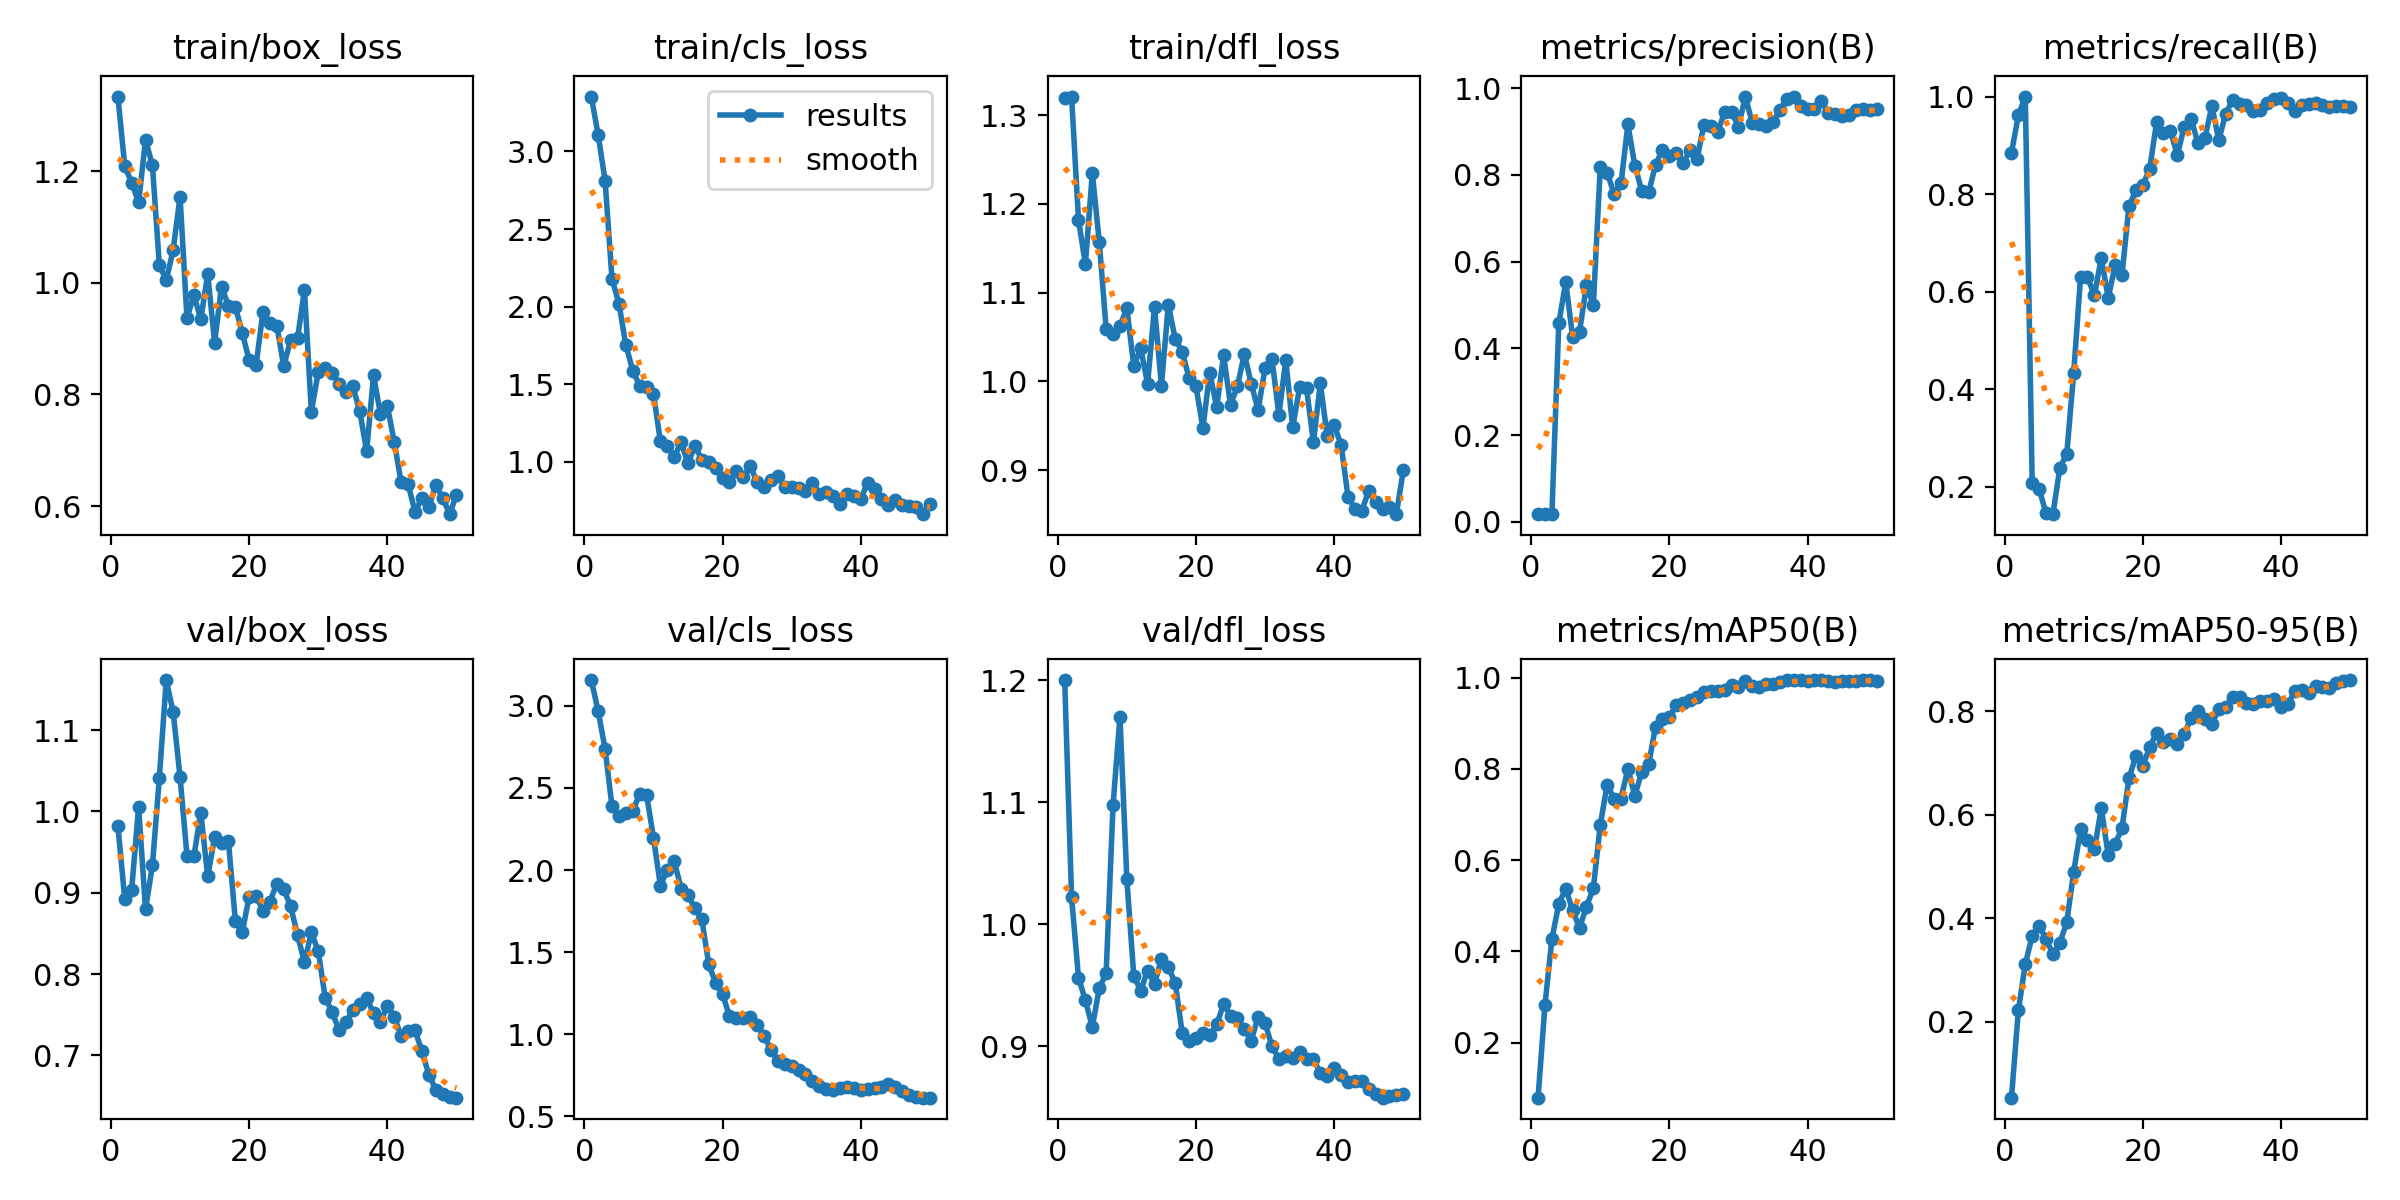

The file beside this chart, header and first rows:
epoch, time, train/box_loss, train/cls_loss, train/dfl_loss, metrics/precision(B), metrics/recall(B), metrics/mAP50(B), metrics/mAP50-95(B), val/box_loss, val/cls_loss, val/dfl_loss, lr/pg0, lr/pg1, lr/pg2
1, 8.193, 1.334, 3.353, 1.319, 0.01886, 0.8846, 0.07967, 0.05352, 0.9823, 3.158, 1.2, 5.001e-05, 5.001e-05, 5.001e-05
2, 10.47, 1.209, 3.105, 1.321, 0.01883, 0.9615, 0.2834, 0.2225, 0.892, 2.967, 1.022, 0.0001144, 0.0001144, 0.0001144
3, 12.32, 1.179, 2.811, 1.182, 0.01788, 1, 0.4273, 0.311, 0.904, 2.739, 0.9561, 0.0001761, 0.0001761, 0.0001761
4, 14.34, 1.144, 2.178, 1.132, 0.4574, 0.2069, 0.5039, 0.3665, 1.006, 2.388, 0.9375, 0.0002352, 0.0002352, 0.0002352
5, 16.14, 1.256, 2.02, 1.235, 0.5532, 0.1953, 0.5377, 0.3858, 0.8796, 2.327, 0.9157, 0.0002916, 0.0002916, 0.0002916
6, 17.97, 1.211, 1.754, 1.157, 0.4266, 0.1454, 0.4902, 0.3594, 0.9336, 2.349, 0.9473, 0.0003455, 0.0003455, 0.0003455
7, 19.82, 1.032, 1.588, 1.06, 0.4382, 0.1436, 0.4514, 0.3313, 1.041, 2.358, 0.9597, 0.0003966, 0.0003966, 0.0003966
8, 21.61, 1.004, 1.49, 1.054, 0.5455, 0.2387, 0.498, 0.3522, 1.161, 2.465, 1.098, 0.0004451, 0.0004451, 0.0004451
9, 23.34, 1.059, 1.481, 1.062, 0.5, 0.2668, 0.5383, 0.3923, 1.122, 2.457, 1.17, 0.000491, 0.000491, 0.000491
10, 25.16, 1.155, 1.439, 1.082, 0.8177, 0.4324, 0.6772, 0.4893, 1.042, 2.198, 1.037, 0.0005343, 0.0005343, 0.0005343
11, 26.91, 0.9364, 1.132, 1.017, 0.8049, 0.6303, 0.7655, 0.5715, 0.9458, 1.905, 0.9577, 0.0005749, 0.0005749, 0.0005749
12, 28.74, 0.9785, 1.1, 1.038, 0.7561, 0.6298, 0.7342, 0.552, 0.9448, 2.001, 0.9454, 0.0006128, 0.0006128, 0.0006128
13, 30.55, 0.9345, 1.032, 0.9974, 0.7801, 0.5923, 0.7349, 0.5333, 0.9985, 2.055, 0.9619, 0.0006482, 0.0006482, 0.0006482
14, 32.48, 1.016, 1.125, 1.084, 0.9161, 0.669, 0.8004, 0.6123, 0.9204, 1.887, 0.9512, 0.0006809, 0.0006809, 0.0006809
15, 34.2, 0.8931, 0.9901, 0.9951, 0.8214, 0.5867, 0.7406, 0.5221, 0.9683, 1.846, 0.9711, 0.0007109, 0.0007109, 0.0007109
16, 35.91, 0.9934, 1.104, 1.087, 0.7635, 0.6539, 0.7937, 0.5427, 0.9607, 1.766, 0.9646, 0.0007383, 0.0007383, 0.0007383
17, 37.71, 0.9592, 1.014, 1.048, 0.7598, 0.6346, 0.8096, 0.5748, 0.9632, 1.699, 0.9518, 0.0007631, 0.0007631, 0.0007631
18, 39.46, 0.9568, 0.996, 1.034, 0.8228, 0.7752, 0.8922, 0.6702, 0.8657, 1.427, 0.9111, 0.0007852, 0.0007852, 0.0007852
19, 41.18, 0.9107, 0.9632, 1.004, 0.8581, 0.8077, 0.9086, 0.7129, 0.8514, 1.31, 0.9043, 0.0008047, 0.0008047, 0.0008047
20, 43, 0.8613, 0.8961, 0.9946, 0.8441, 0.8186, 0.9144, 0.6941, 0.8954, 1.246, 0.9063, 0.0008215, 0.0008215, 0.0008215
21, 44.83, 0.8528, 0.8674, 0.9476, 0.8509, 0.8514, 0.9392, 0.7303, 0.8958, 1.108, 0.911, 0.0008357, 0.0008357, 0.0008357
22, 46.71, 0.9482, 0.94, 1.01, 0.8265, 0.9474, 0.9445, 0.7575, 0.8782, 1.101, 0.9088, 0.0008473, 0.0008473, 0.0008473
23, 48.4, 0.9274, 0.8995, 0.9707, 0.8578, 0.9257, 0.9504, 0.74, 0.8892, 1.1, 0.9177, 0.0008562, 0.0008562, 0.0008562
24, 50.13, 0.9236, 0.9731, 1.029, 0.8367, 0.9303, 0.9569, 0.7454, 0.9114, 1.107, 0.9343, 0.0008625, 0.0008625, 0.0008625
25, 52.06, 0.8507, 0.8684, 0.9735, 0.9148, 0.88, 0.9678, 0.7372, 0.9047, 1.058, 0.9251, 0.0008661, 0.0008661, 0.0008661
26, 53.72, 0.8978, 0.8375, 0.9946, 0.9117, 0.938, 0.9701, 0.7558, 0.8832, 0.9913, 0.9228, 0.0008418, 0.0008418, 0.0008418
27, 55.39, 0.9004, 0.8854, 1.031, 0.8987, 0.9543, 0.97, 0.7871, 0.848, 0.9038, 0.9136, 0.0008088, 0.0008088, 0.0008088
28, 57.12, 0.9875, 0.9094, 0.9973, 0.9448, 0.9039, 0.9719, 0.8009, 0.8146, 0.8344, 0.9045, 0.0007758, 0.0007758, 0.0007758
29, 58.79, 0.7693, 0.84, 0.968, 0.9447, 0.915, 0.9828, 0.784, 0.8512, 0.8171, 0.9241, 0.0007428, 0.0007428, 0.0007428
30, 60.6, 0.84, 0.8351, 1.015, 0.9113, 0.9808, 0.9783, 0.7744, 0.8281, 0.8058, 0.9189, 0.0007098, 0.0007098, 0.0007098
31, 62.32, 0.848, 0.832, 1.025, 0.9804, 0.9103, 0.9914, 0.8048, 0.771, 0.7838, 0.8997, 0.0006768, 0.0006768, 0.0006768
32, 64.03, 0.8393, 0.8104, 0.9626, 0.9189, 0.9652, 0.9812, 0.8088, 0.7538, 0.7598, 0.8897, 0.0006438, 0.0006438, 0.0006438
33, 65.77, 0.8195, 0.8667, 1.024, 0.9174, 0.9924, 0.9795, 0.827, 0.7312, 0.7167, 0.8917, 0.0006108, 0.0006108, 0.0006108
34, 67.51, 0.8048, 0.7943, 0.9482, 0.9117, 0.9854, 0.9849, 0.8269, 0.741, 0.685, 0.8904, 0.0005778, 0.0005778, 0.0005778
35, 69.26, 0.8146, 0.8052, 0.9934, 0.9206, 0.9824, 0.9864, 0.8147, 0.7556, 0.6675, 0.8951, 0.0005448, 0.0005448, 0.0005448
36, 71.16, 0.7702, 0.7822, 0.9923, 0.9501, 0.9697, 0.9895, 0.8143, 0.763, 0.6607, 0.8897, 0.0005118, 0.0005118, 0.0005118
37, 72.82, 0.6981, 0.7278, 0.9315, 0.9739, 0.9724, 0.9937, 0.8188, 0.7705, 0.6746, 0.889, 0.0004788, 0.0004788, 0.0004788
38, 74.52, 0.8348, 0.7897, 0.9981, 0.9794, 0.987, 0.9944, 0.8196, 0.7517, 0.6768, 0.878, 0.0004458, 0.0004458, 0.0004458
39, 76.26, 0.7645, 0.7806, 0.938, 0.9579, 0.9949, 0.9939, 0.8231, 0.7412, 0.6705, 0.8757, 0.0004127, 0.0004127, 0.0004127
40, 77.97, 0.7797, 0.7598, 0.9504, 0.9521, 0.9968, 0.9924, 0.8082, 0.7609, 0.6611, 0.8819, 0.0003797, 0.0003797, 0.0003797
41, 85.64, 0.7144, 0.8663, 0.9289, 0.9523, 0.986, 0.9937, 0.8134, 0.7479, 0.6672, 0.8761, 0.0003467, 0.0003467, 0.0003467
42, 87.35, 0.6423, 0.8268, 0.8702, 0.9711, 0.9699, 0.9937, 0.8379, 0.7235, 0.6722, 0.8704, 0.0003137, 0.0003137, 0.0003137
43, 89.03, 0.6396, 0.7581, 0.8566, 0.9425, 0.9831, 0.992, 0.8403, 0.7295, 0.6789, 0.8713, 0.0002807, 0.0002807, 0.0002807
44, 90.83, 0.5898, 0.7245, 0.8541, 0.9413, 0.9837, 0.9912, 0.8355, 0.731, 0.6934, 0.871, 0.0002477, 0.0002477, 0.0002477
45, 92.51, 0.614, 0.7562, 0.8771, 0.936, 0.9876, 0.9915, 0.8483, 0.7051, 0.6781, 0.8647, 0.0002147, 0.0002147, 0.0002147
46, 94.27, 0.5988, 0.721, 0.8644, 0.9384, 0.983, 0.9924, 0.8458, 0.6765, 0.652, 0.8608, 0.0001817, 0.0001817, 0.0001817
47, 96.12, 0.637, 0.7139, 0.8564, 0.9483, 0.9776, 0.9924, 0.8438, 0.6581, 0.6279, 0.8577, 0.0001487, 0.0001487, 0.0001487
48, 97.9, 0.6152, 0.709, 0.8582, 0.9507, 0.9807, 0.9937, 0.8537, 0.6524, 0.6178, 0.8588, 0.0001157, 0.0001157, 0.0001157
49, 99.54, 0.5855, 0.6629, 0.8505, 0.9503, 0.9802, 0.9937, 0.8575, 0.6494, 0.6132, 0.8595, 8.26832e-05, 8.26832e-05, 8.26832e-05
50, 101.3, 0.6203, 0.7258, 0.8998, 0.9528, 0.9782, 0.993, 0.8599, 0.6481, 0.6129, 0.8607, 4.96766e-05, 4.96766e-05, 4.96766e-05
